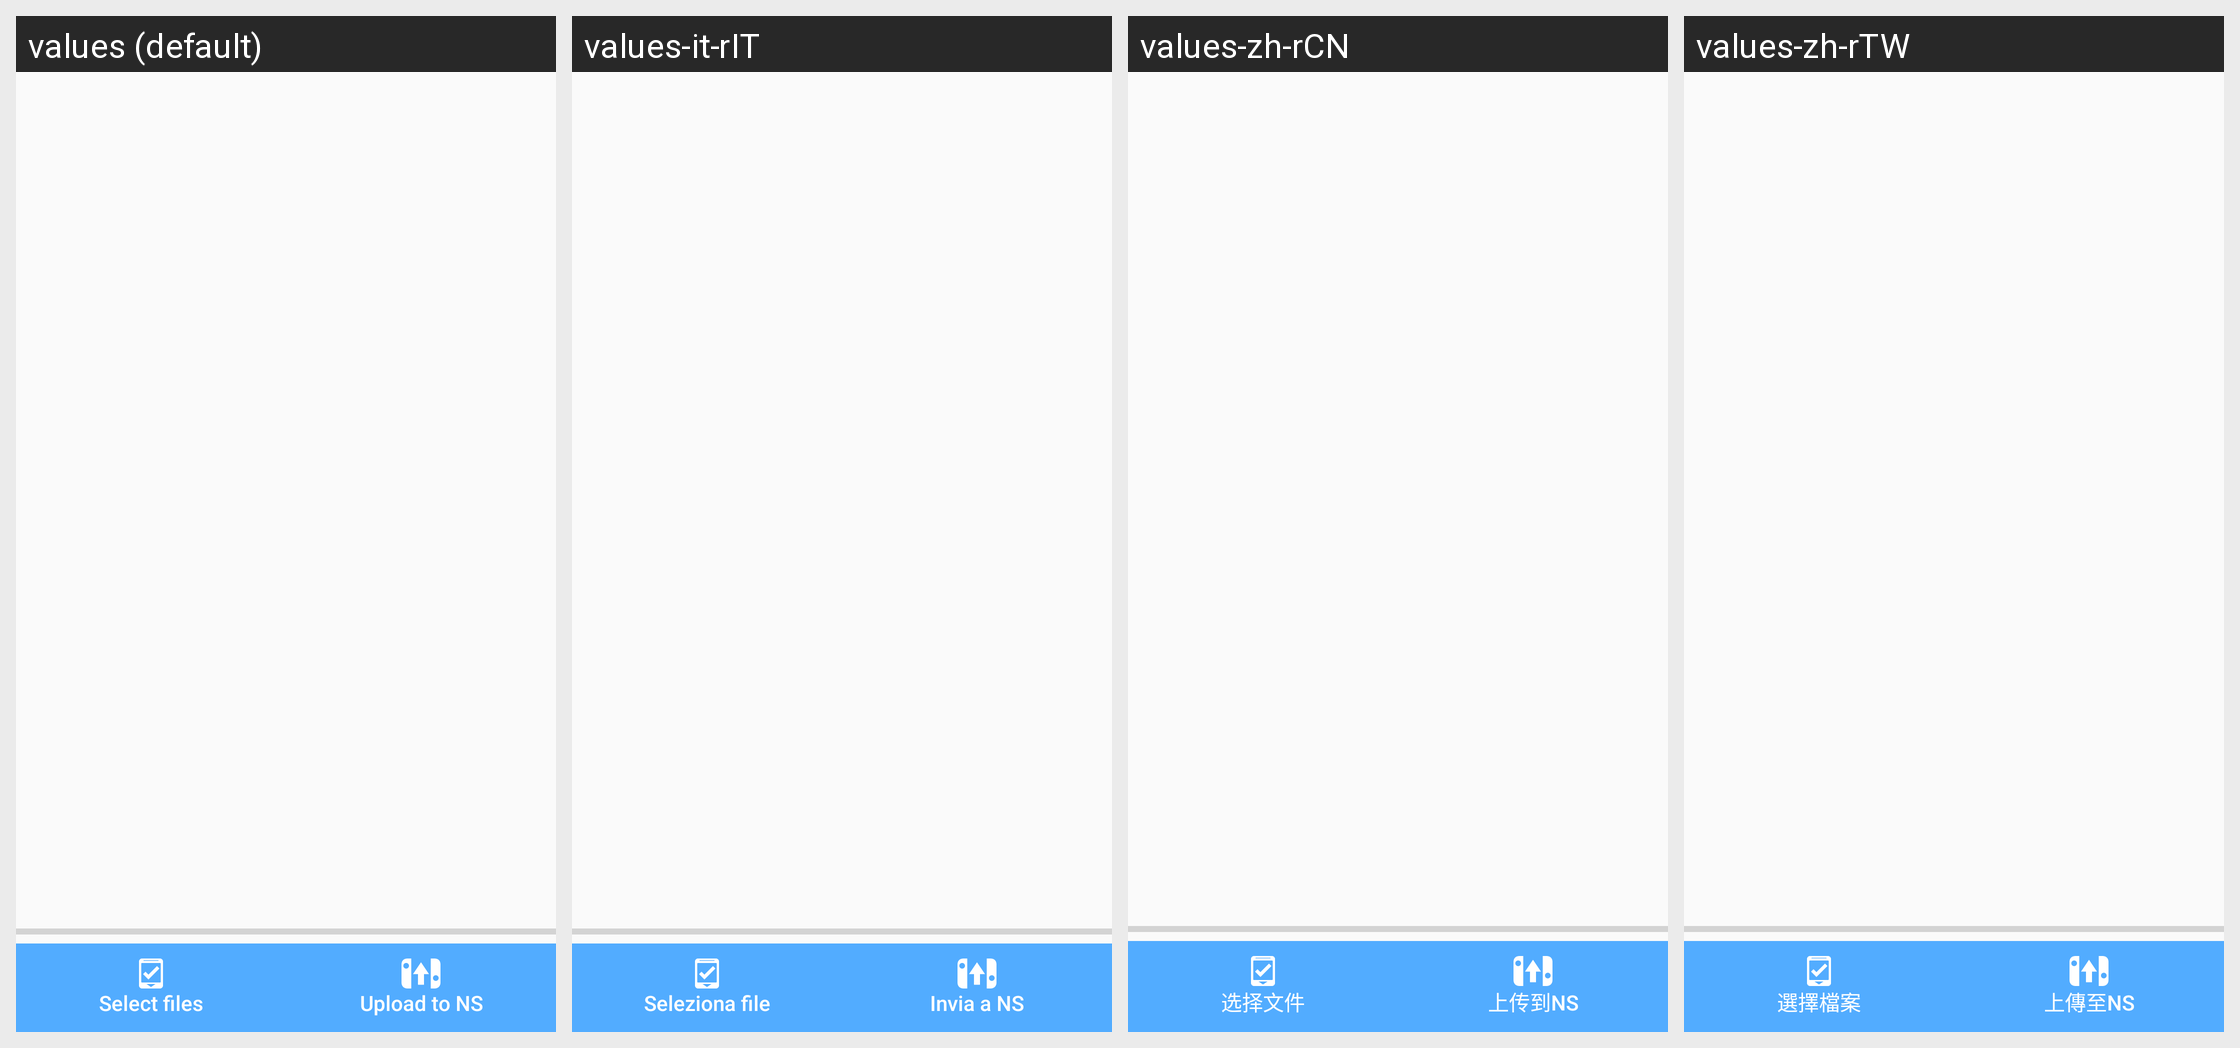

Locale-by-locale string values for the Android screen shown in this grid:
Android screen res/layout/content_main.xml rendered under 4 locales, left to right: values (default), values-it-rIT, values-zh-rCN, values-zh-rTW. Device: Nexus 5 (rendered at 1080×1920; each locale shown at half size, 540×960, under a caption strip naming it); theme AppTheme.
Other locales in the repository, not shown: values-ja, values-ko-rKR, values-ru.
Strings drawn on this screen, with the default value and each locale's value (text and hints the layout hard-codes, and strings that could not be matched under every locale, appear in the picture but are not listed):

select_file_btn
  values: Select files
  values-it-rIT: Seleziona file
  values-zh-rCN: 选择文件
  values-zh-rTW: 選擇檔案

upload_btn
  values: Upload to NS
  values-it-rIT: Invia a NS
  values-zh-rCN: 上传到NS
  values-zh-rTW: 上傳至NS
